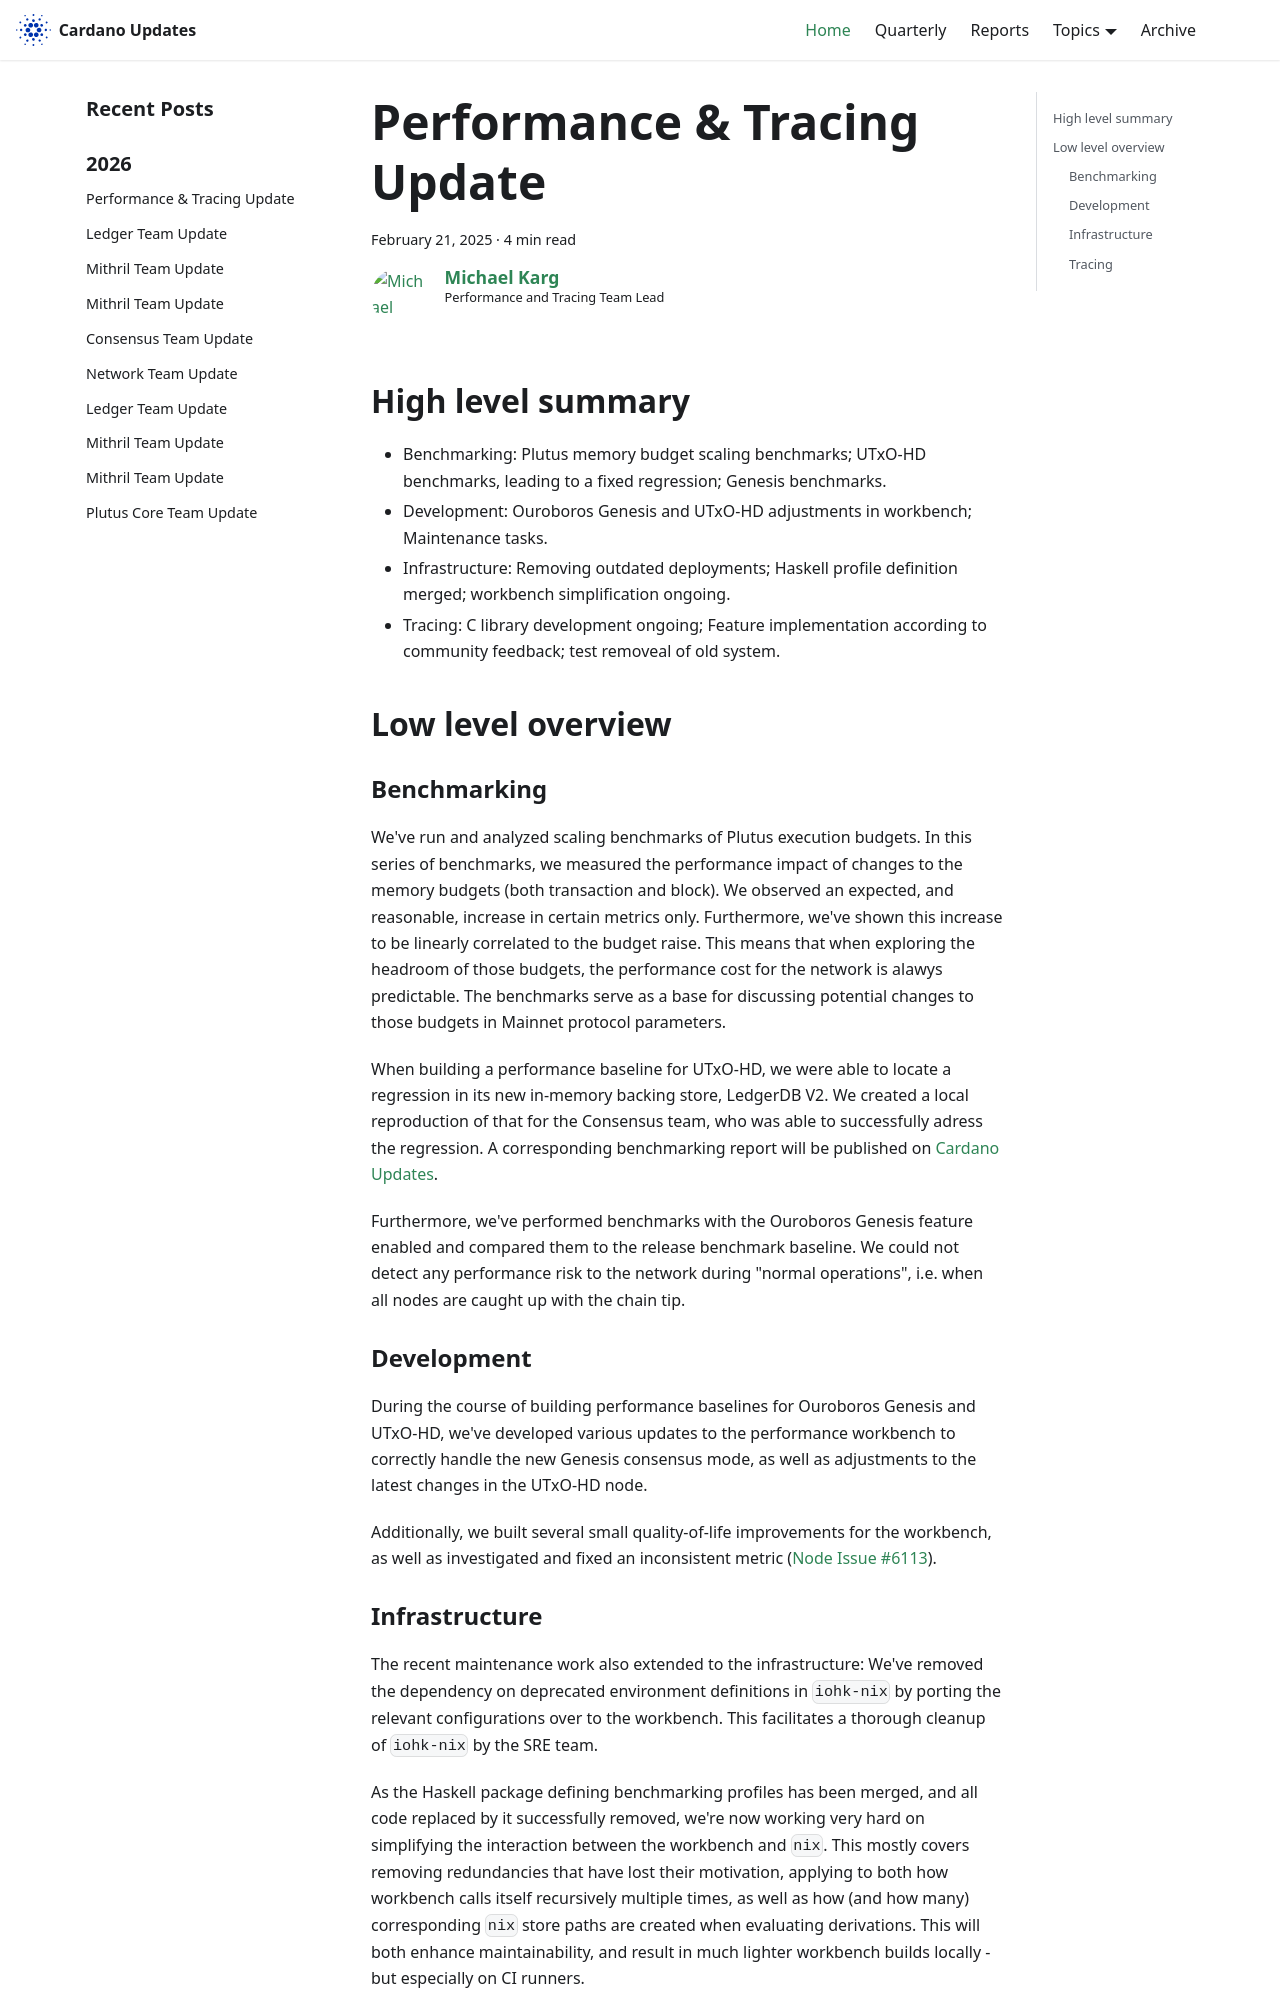

repository: IntersectMBO/cardano-updates · page: 2025-02-21-performance-and-tracing/index.html · generator: docusaurus

---
title: Performance & Tracing Update
slug: 2025-02-21-performance-and-tracing
authors: mgmeier
tags: [performance-tracing]
hide_table_of_contents: false
---

## High level summary

* Benchmarking: Plutus memory budget scaling benchmarks; UTxO-HD benchmarks, leading to a fixed regression; Genesis benchmarks.
* Development: Ouroboros Genesis and UTxO-HD adjustments in workbench; Maintenance tasks.
* Infrastructure: Removing outdated deployments; Haskell profile definition merged; workbench simplification ongoing.
* Tracing: C library development ongoing; Feature implementation according to community feedback; test removeal of old system.

## Low level overview


### Benchmarking

We've run and analyzed scaling benchmarks of Plutus execution budgets. In this series of benchmarks, we measured the performance impact of changes to the memory budgets (both transaction and block). We observed
an expected, and reasonable, increase in certain metrics only. Furthermore, we've shown this increase to be linearly correlated to the budget raise. This means that when exploring the headroom of those budgets,
the performance cost for the network is alawys predictable. The benchmarks serve as a base for discussing potential changes to those budgets in Mainnet protocol parameters.  

When building a performance baseline for UTxO-HD, we were able to locate a regression in its new in-memory backing store, LedgerDB V2. We created a local reproduction of that for the Consensus team,
who was able to successfully adress the regression. A corresponding benchmarking report will be published on [Cardano Updates].  

Furthermore, we've performed benchmarks with the Ouroboros Genesis feature enabled and compared them to the release benchmark baseline. We could not detect any performance risk to the network during
"normal operations", i.e. when all nodes are caught up with the chain tip.


### Development

During the course of building performance baselines for Ouroboros Genesis and UTxO-HD, we've developed various updates to the performance workbench to correctly handle the new Genesis consensus mode, as well
as adjustments to the latest changes in the UTxO-HD node.  

Additionally, we built several small quality-of-life improvements for the workbench, as well as investigated and fixed an inconsistent metric ([Node Issue #6113]).
